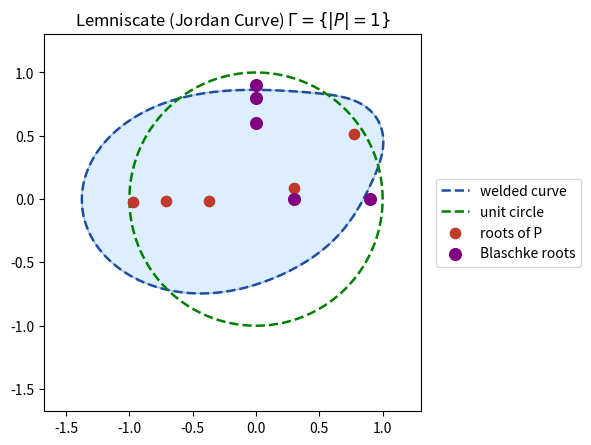

The script that saved this image:
import numpy as np
from scipy.interpolate import PchipInterpolator
import matplotlib.pyplot as plt


# step 1
def make_fingerprint(roots, rot=0.0, Nfp=4000):
    roots = np.asarray(roots, complex)
    n = len(roots) # deg B

    def B(t): # Blaschke product
        z = np.exp(1j * np.asarray(t, float)) # z = exp[it_j], creates array of angles t into points on unit circle
        out = np.full(z.shape, np.exp(1j * rot), complex) # creates array with rotation e^{i rot} in each position
        for a in roots:
            out = out * (z - a) / (1 - np.conjugate(a) * z) # multiplies every matrix entry by blaschke roots, giving array of blascke products evaluated at each sample point t
        return out

    t_full = np.linspace(0, 2 * np.pi, Nfp + 1)
    alpha = np.unwrap(np.angle(B(t_full))) # np.angle only gives values from (-pi, pi] so unwrap makes alpha continuous
    psi_vals = alpha / n 

    _psi = PchipInterpolator(t_full, psi_vals) # interpolates to determine psi, not sure if valid or better way
    _chi = PchipInterpolator(psi_vals, t_full) # inverse of psi
    psi0 = psi_vals[0]

    def psi(x):
        x = np.asarray(x, float) # turns input into array
        m = np.floor(x / (2 * np.pi))
        return _psi(x - 2 * np.pi * m) + 2 * np.pi * m

    def chi(p):
        p = np.asarray(p, float)
        m = np.floor((p - psi0) / (2 * np.pi))
        return _chi(p - 2 * np.pi * m) + 2 * np.pi * m

    return B, psi, chi

# step 2

# what i use to interpolate F, could be optimized, approximates F(eval_pts), got from AI
def trig_interp_matrix(eval_pts, M):
    xj = 2 * np.pi * np.arange(M) / M
    X = eval_pts[:, None] - xj[None, :]
    Xr = (X + np.pi) % (2 * np.pi) - np.pi

    small = np.abs(Xr) < 1e-12

    with np.errstate(divide='ignore', invalid='ignore'):
        S = (1.0 / M) * np.sin(M * Xr / 2) / np.tan(Xr / 2)

    S[small] = 1.0
    return S

# useful function to wrap angles to (-pi, pi], got from AI after getting bad results
def wrap_angle(x):
    return (x + np.pi) % (2 * np.pi) - np.pi

def weld(psi, chi, M=512):
    theta = 2 * np.pi * np.arange(M) / M # creates grid points ie angles we sample to find F
    h = 2 * np.pi / M # grid spacing

    # boundaries of interval I defined in Mumford
    theta_minus = theta - h / 2 
    theta_plus = theta + h / 2

    chi_theta = chi(theta)
    chi_minus = chi(theta_minus)
    chi_plus = chi(theta_plus)

    A = theta[:, None] # makes theta a column matrix for numpy

    # makes theta minus and theta plus row vectors for numpy
    Bm = theta_minus[None, :]
    Bp = theta_plus[None, :]

    CA = chi_theta[:, None] # makes chi theta a column matrix for numpy

    # makes chi minus and chi plus row vectors for numpy
    Cm = chi_minus[None, :]
    Cp = chi_plus[None, :]

    # The code below (lines 84-94) computes the individual "components" of the integrated cotangent-kernel K matrix from Sharon-Mumford using the normalized Hilbert transform convention.

    # These are wrapped so that sin is evaluated faster, got it from chatgpt after my code was taking forever and getting weird errors
    s_theta_m = np.sin(wrap_angle(A - Bm) / 2)
    s_theta_p = np.sin(wrap_angle(A - Bp) / 2)

    s_chi_m = np.sin(wrap_angle(CA - Cm) / 2)
    s_chi_p = np.sin(wrap_angle(CA - Cp) / 2)

    ratio = np.abs((s_theta_m * s_chi_p) / (s_theta_p * s_chi_m))

    tiny = np.finfo(float).tiny
    ratio = np.maximum(ratio, tiny) # if ever get log(0) from numerical inconsistencies, evaluates at nonzero extremely small value instead

    K = (1j / (2 * np.pi)) * np.log(ratio) # i/2pi term comes from Hilbert normallization convention H(e^intheta) = -i sign(n) e^(in theta)

    F = np.linalg.solve(np.eye(M, dtype=complex) + K, np.exp(1j * theta))

    P = trig_interp_matrix(psi(theta), M)    # f_-(e^{i theta}) = f_+(e^{i psi(theta)}), so f_-(e^itheta) = F(\psi(theta)), thus PF approxeq f_-(e^itheta)
  # the line above is NOT the final polynomial, it is the interpolation matrix
    return theta, F, P


# step 3
def recover_polynomial(theta, F, P_mat, B, degree):
    f_minus_trace = P_mat @ F # samples f_-(e^{i theta_j}) = F(psi(theta_j))

    A = np.vstack([f_minus_trace ** k for k in range(degree + 1)]).T # builds least squares matrix
    
    coef, *_ = np.linalg.lstsq(A, B(theta), rcond=None) # solves the system of equations from A, giving us the coefficients of the final polynomial
    
    Ppoly = lambda w: sum(coef[k] * np.asarray(w, complex) ** k for k in range(degree + 1)) # creates the final polynomial
    
    return coef, Ppoly

# Below, we run all of the code finally

# roots of blaschke product
roots = [
    0.6j,
    0.3,
    0.8j,
    0.9,
    0.9j
]

B, psi, chi = make_fingerprint(roots, rot=0.0, Nfp=60000)
theta, F, P_mat = weld(psi, chi, M=2048)
coef, Ppoly = recover_polynomial(theta, F, P_mat, B, degree=len(roots))

# print the polynomial
print("P coefficients [c0..cn]       :", np.round(coef, 5))
print("P roots                       :", np.round(np.roots(coef[::-1]), 5))

# plot generation
g = np.linspace(F.real.min() - .3, F.real.max() + .3, 700)
X, Y = np.meshgrid(g, g)
Z = np.abs(Ppoly(X + 1j * Y))

fig, ax = plt.subplots(figsize=(6, 6))

ax.contourf(X, Y, Z, levels=[0, 1], colors=["#cfe8ff"], alpha=.7)
ax.contour(X, Y, Z, levels=[1], colors=["#9abfe0"], linewidths=1.0)

ax.plot(np.append(F.real, F.real[0]), np.append(F.imag, F.imag[0]),
        color="#1f4e9c", lw=1.8, ls="--", label="welded curve")

# Unit circle
u = np.linspace(0, 2*np.pi, 1000)
ax.plot(np.cos(u), np.sin(u),
        color="green", lw=1.8, ls="--", label="unit circle")

# roots of P
rt = np.roots(coef[::-1])
ax.scatter(rt.real, rt.imag, c="#c0392b", s=55, zorder=5, label="roots of P")

# Blaschke roots
br = np.asarray(roots, complex)
ax.scatter(br.real, br.imag,
           c="purple", marker="o", s=55, linewidths=2,
           zorder=6, label="Blaschke roots")

ax.set_aspect("equal")
ax.legend(loc="center left", bbox_to_anchor=(1.02, 0.5))
ax.set_title("Lemniscate (Jordan Curve) $\\Gamma = \\{|P|=1\\}$")
plt.tight_layout()
plt.show()
